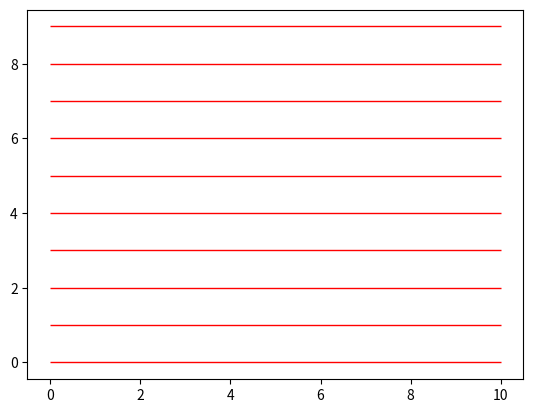

Write Python code to recreate this figure.
import random
import numpy as np
from matplotlib import pyplot as plt
from matplotlib.collections import LineCollection
import matplotlib.animation as animation

lines = []
for i in range(10):
    lines.append([(0, i), (10, i)])

fig, ax = plt.subplots()
colors = np.random.random(len(lines)) * 255


rgb_colors = [(1, 0, 0)] * 10
lc = LineCollection(lines, colors=rgb_colors, linewidth=1)
ax.add_collection(lc)
ax.autoscale()


def update(frames):
    r = random.randint(0, 255)
    g = random.randint(0, 255)
    b = random.randint(0, 255)
    colors = [(r, g, b) for _ in range(len(lines))]

    ax.collections[0].set_colors(colors)


ani = animation.FuncAnimation(fig, update, frames=100, interval=200, repeat=True)
plt.show()
